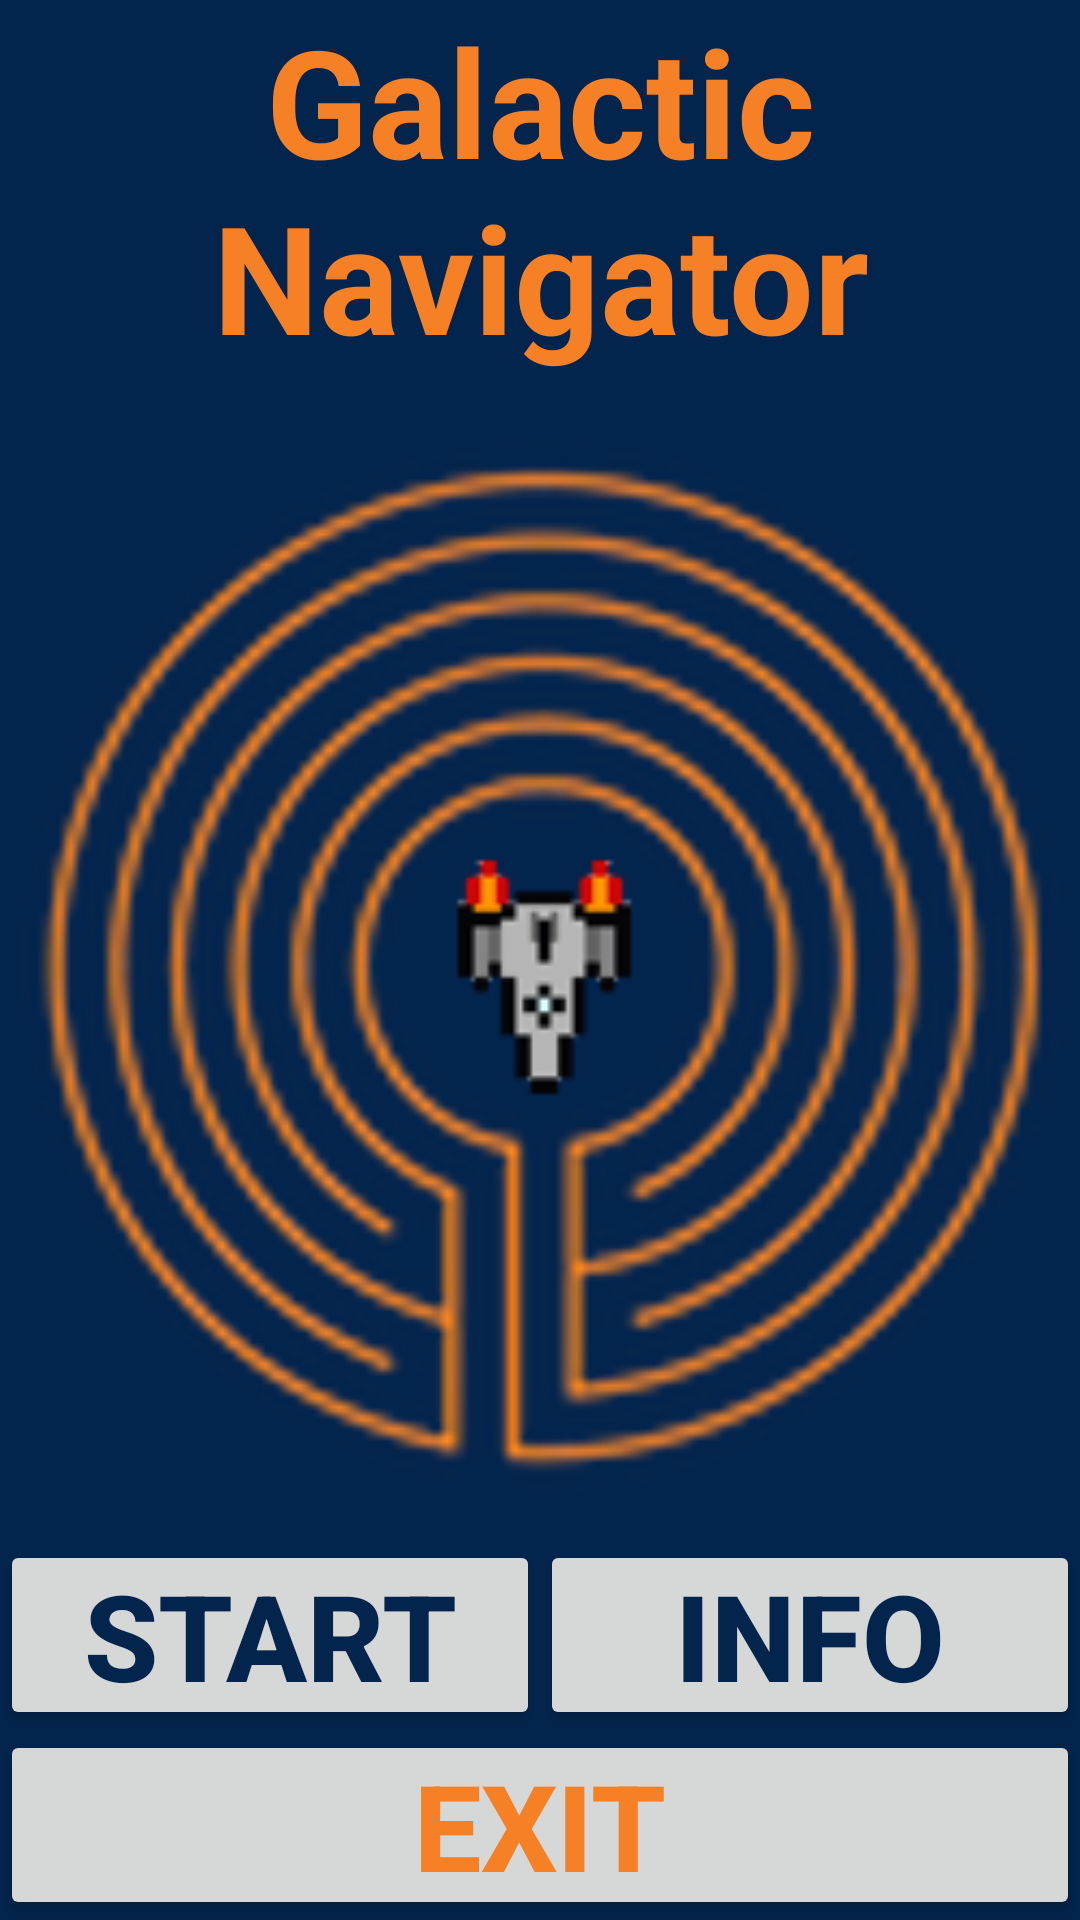

Android layout source for this screen:
<!-- AndroidManifest.xml: application theme AppTheme -->
<!-- res/layout/main.xml -->
<?xml version="1.0" encoding="utf-8"?>
<RelativeLayout
    xmlns:android="http://schemas.android.com/apk/res/android"
    android:orientation="vertical"
    android:layout_width="fill_parent"
    android:layout_height="fill_parent"
    android:gravity="center_vertical"
    android:background="@color/colorPrimaryDark">
    <TextView
        android:id="@+id/game_name"
        android:layout_width="fill_parent"
        android:layout_height="wrap_content"
        android:text="@string/app_name"
        android:gravity="center_horizontal"
        android:textColor="@color/colorAccentLight"
        android:textStyle="bold"
        android:textSize="50sp"/>
    <ImageView
        android:id="@+id/pic"
        android:layout_width="fill_parent"
        android:layout_height="match_parent"
        android:src="@drawable/cam"/>
    <LinearLayout
        android:layout_width="fill_parent"
        android:orientation="horizontal"
        android:layout_height="wrap_content"
        android:layout_above="@+id/exit">

        <Button
            android:id="@+id/start"
            android:layout_width="0dp"
            android:layout_height="wrap_content"
            android:padding="5sp"
            android:text="@string/start_button"
            android:textSize="40sp"
            android:textColor="@color/colorPrimaryDark"
            android:textStyle="bold"
            android:layout_weight="1"
            android:layout_above="@+id/exit"/>
        <Button
            android:id="@+id/info"
            android:layout_width="0dp"
            android:layout_height="wrap_content"
            android:padding="5sp"
            android:text="@string/info_button"
            android:textSize="40sp"
            android:textColor="@color/colorPrimaryDark"
            android:textStyle="bold"
            android:layout_weight="1"
            android:onClick="onClick"
            android:layout_above="@+id/exit"/>
    </LinearLayout>
    <Button
        android:id="@+id/exit"
        android:layout_width="fill_parent"
        android:layout_height="wrap_content"
        android:padding="5sp"
        android:text="@string/exit_button"
        android:textSize="40sp"
        android:textColor="@color/colorAccentLight"
        android:textStyle="bold"
        android:layout_alignParentBottom="true"/>
</RelativeLayout>
<!-- resources referenced by this layout -->
<resources>
  <color name="colorAccentLight">#f68026</color>
  <color name="colorPrimaryDark">#03244d</color>
  <!-- drawable cam: png bitmap (drawable, 111080 bytes) -->
  <string name="app_name">Galactic Navigator</string>
  <string name="exit_button">EXIT</string>
  <string name="info_button">Info</string>
  <string name="start_button">START</string>
  <style name="AppTheme" parent="Theme.AppCompat.Light.DarkActionBar">
          
          <item name="colorPrimary">@color/colorPrimary</item>
          <item name="colorPrimaryDark">@color/colorPrimaryDark</item>
          <item name="colorAccent">@color/colorAccentLight</item>
      </style>
  <color name="colorPrimary">#496e9c</color>
</resources>
